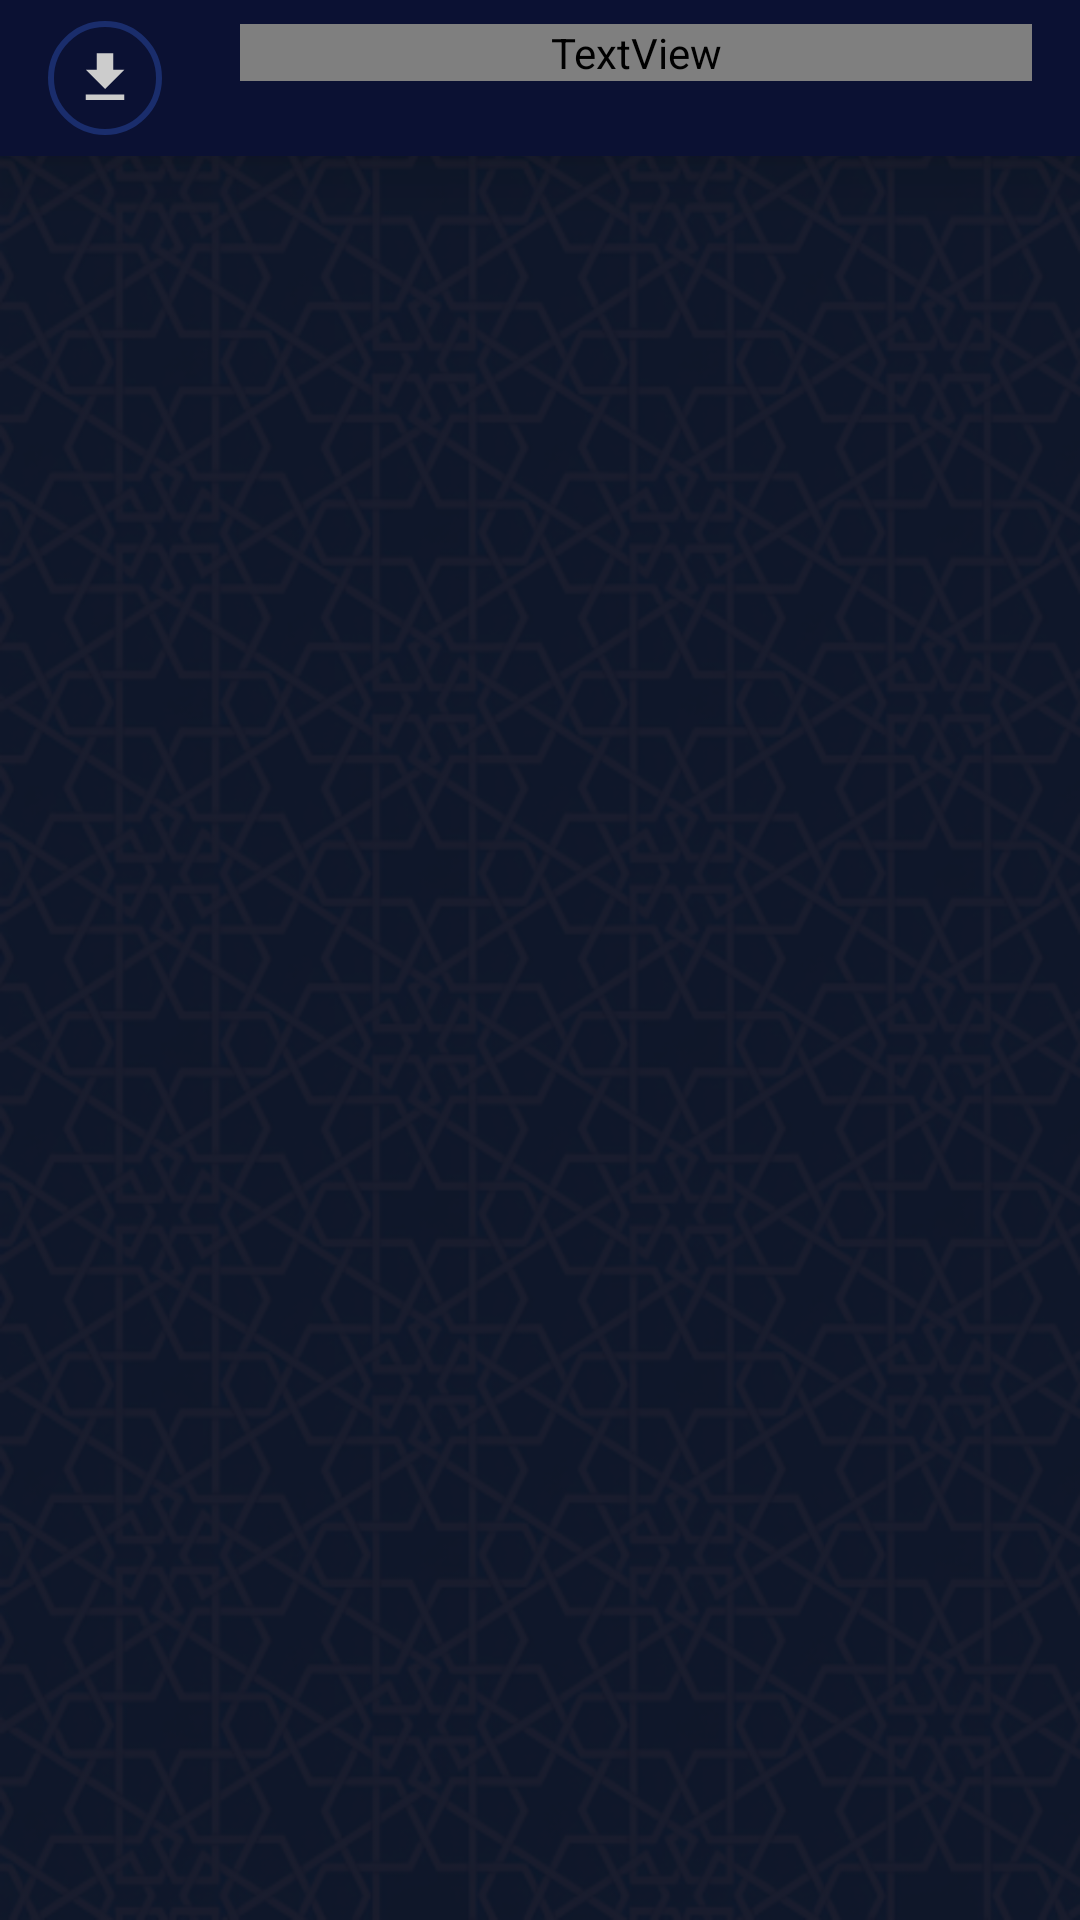

Reconstruct the res/layout file that produces this screen, plus the resources it refers to.
<!-- AndroidManifest.xml: application theme Theme.MaterialComponents.DayNight.NoActionBar -->
<!-- res/layout/activity_surah.xml -->
<?xml version="1.0" encoding="utf-8"?>
<RelativeLayout xmlns:android="http://schemas.android.com/apk/res/android"
    android:layout_width="match_parent"
    android:layoutDirection="rtl"
    android:background="@color/blue_night"
    android:layout_height="match_parent">



    <View
        android:layout_width="match_parent"
        android:layout_height="match_parent"
        android:background="@drawable/background"
        android:alpha="0.5"
        />

        
        <androidx.recyclerview.widget.RecyclerView
            android:id="@+id/surahRecyclerView"
            android:layout_width="match_parent"
            android:layout_height="match_parent"
            android:layout_below="@+id/toolbar_surah"/>



    <RelativeLayout
        android:layout_width="match_parent"
        android:layout_height="52dp"
        android:elevation="16dp"
        android:background="@drawable/tool_bar_home"
        android:id="@+id/toolbar_surah">
        <TextView
            android:layout_width="match_parent"
            android:layout_height="wrap_content"
            android:text=""
            android:textColor="@color/white_hint"
            android:textSize="18dp"
            android:ellipsize="marquee"
            android:marqueeRepeatLimit="marquee_forever"
            android:singleLine="true"
            android:scrollHorizontally="true"
            android:freezesText="true"
            android:textStyle="bold"
            android:fontFamily="@font/reader_font"
            android:layout_marginVertical="8dp"
            android:layout_marginStart="16dp"
            android:layout_marginEnd="80dp"
            android:id="@+id/readerName"
            />

        <ImageView
            android:layout_width="38dp"
            android:layout_height="38dp"
            android:layout_alignParentEnd="true"
            android:layout_marginEnd="16dp"
            android:layout_centerVertical="true"
            android:src="@drawable/baseline_download_24"
            android:background="@drawable/btn_image"
            android:padding="8dp"
            android:id="@+id/download"
            />
        <ProgressBar
            android:id="@+id/fragmentProgressBar"
            android:layout_width="match_parent"
            android:layout_height="match_parent"
            android:visibility="gone"
            android:indeterminate="false"
            style="@style/Widget.AppCompat.ProgressBar.Horizontal"
            android:max="100"
            android:progress="0"
            android:progressDrawable="@drawable/custom_progress_bar"/>


    </RelativeLayout>

    </RelativeLayout>
<!-- resources referenced by this layout -->
<resources>
  <color name="blue_night">#0B1133</color>
  <color name="white_hint">#CCCCCC</color>
  <!-- drawable background: png bitmap (drawable, 442803 bytes) -->
  <!-- drawable baseline_download_24 (drawable) -->
  <vector xmlns:android="http://schemas.android.com/apk/res/android" android:height="24dp" android:tint="@color/white_hint" android:viewportHeight="24" android:viewportWidth="24" android:width="24dp">
        
      <path android:fillColor="@android:color/white" android:pathData="M5,20h14v-2H5V20zM19,9h-4V3H9v6H5l7,7L19,9z"/>
      
  </vector>
  <!-- drawable btn_image (drawable) -->
  <?xml version="1.0" encoding="utf-8"?>
  <shape xmlns:android="http://schemas.android.com/apk/res/android">
  
      <corners android:radius="300dp"/>
      <stroke android:color="@color/blue_tech_dark" android:width="2dp"/>
  </shape>
  <!-- drawable custom_progress_bar (drawable) -->
  <?xml version="1.0" encoding="utf-8"?>
  <layer-list xmlns:android="http://schemas.android.com/apk/res/android">
      
      <item android:id="@android:id/background">
          <shape android:shape="rectangle">
              <solid android:color="#00352D2D"/>
          </shape>
      </item>
  
      <item android:id="@android:id/progress">
          <clip>
              <shape android:shape="rectangle">
                  <solid android:color="#A3140968"/>
              </shape>
          </clip>
      </item>
  </layer-list>
  <!-- drawable tool_bar_home (drawable) -->
  <?xml version="1.0" encoding="utf-8"?>
  <shape xmlns:android="http://schemas.android.com/apk/res/android">
  
      <solid android:color="@color/blue_night"/>
  </shape>
  <color name="blue_tech_dark">#1A2D6C</color>
</resources>
